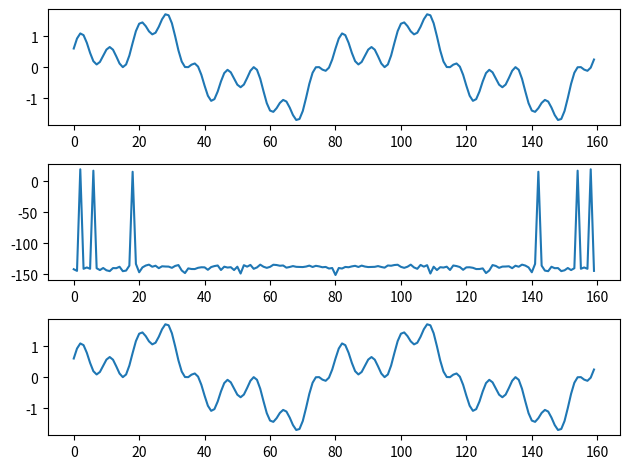

Python code for this plot:
import numpy as np
import matplotlib.pyplot as plt
import scipy

n = np.arange(0,160,1)
xn = np.sin(np.pi*n/40) + (0.6*np.cos(3*np.pi*n/40)) + (0.4*np.sin(9*np.pi*n/40))
xf = scipy.fft.fft(xn)
xfn = scipy.fft.ifft(xf)
plt.subplot(3,1,1)
plt.plot(xn)
plt.subplot(3,1,2)
plt.plot(10*np.log10(np.abs(xf)))
plt.subplot(3,1,3)
plt.plot(np.real(xfn))
plt.tight_layout()
plt.show()
